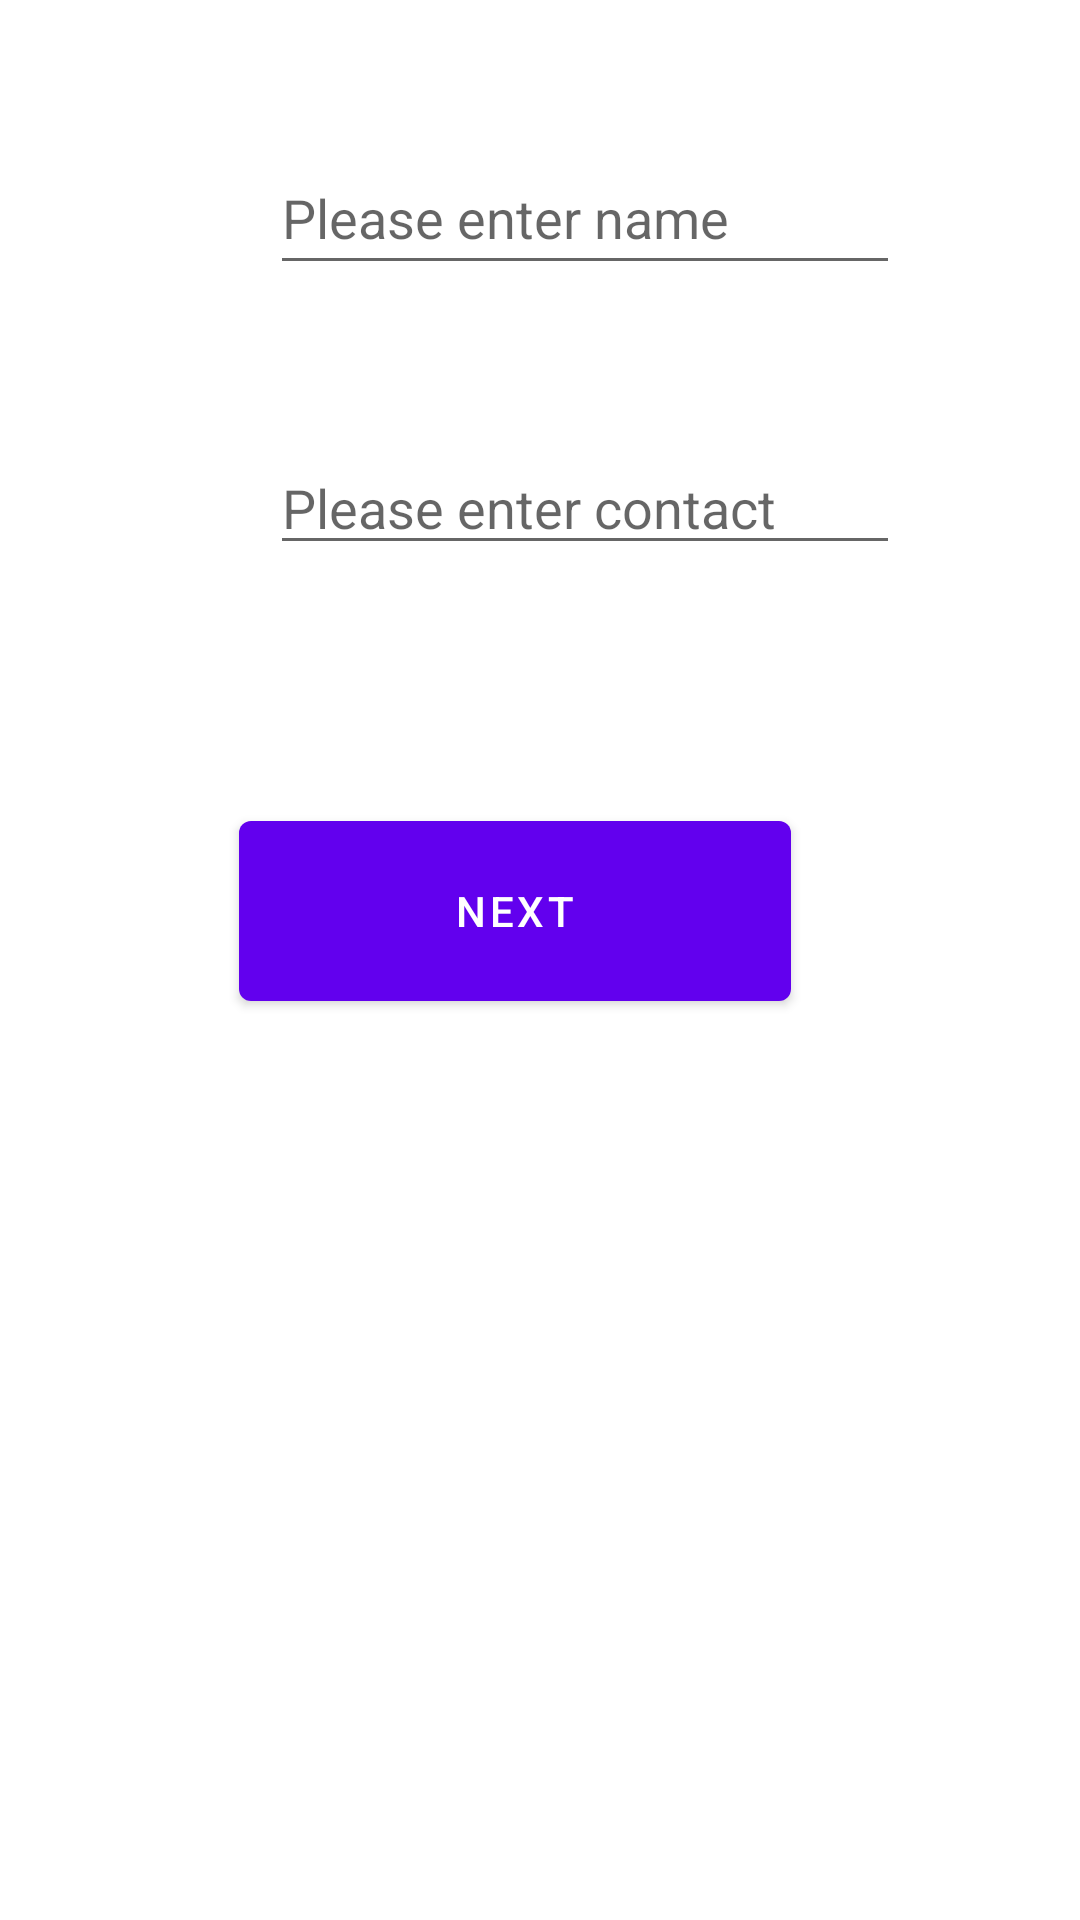

Android layout source for this screen:
<!-- AndroidManifest.xml: application theme Theme.UserInfoApp -->
<!-- res/layout/fragment_first.xml -->
<?xml version="1.0" encoding="utf-8"?>
<androidx.constraintlayout.widget.ConstraintLayout xmlns:android="http://schemas.android.com/apk/res/android"
    xmlns:app="http://schemas.android.com/apk/res-auto"
    xmlns:tools="http://schemas.android.com/tools"
    android:layout_width="match_parent"
    android:layout_height="match_parent"
    tools:context=".FirstFragment">

    <Button
        android:id="@+id/button_first"
        android:layout_width="184dp"
        android:layout_height="72dp"
        android:text="@string/next"
        app:layout_constraintBottom_toBottomOf="parent"
        app:layout_constraintEnd_toEndOf="parent"
        app:layout_constraintHorizontal_bias="0.453"
        app:layout_constraintStart_toStartOf="parent"
        app:layout_constraintTop_toBottomOf="@+id/etMobile"
        app:layout_constraintVertical_bias="0.209" />

    <EditText
        android:id="@+id/etName"
        android:layout_width="wrap_content"
        android:layout_height="wrap_content"
        android:layout_marginStart="90dp"
        android:layout_marginTop="47dp"
        android:ems="10"
        android:hint="Please enter name"
        android:inputType="textPersonName"
        android:minHeight="48dp"
        app:layout_constraintStart_toStartOf="parent"
        app:layout_constraintTop_toTopOf="parent" />

    <EditText
        android:id="@+id/etMobile"
        android:layout_width="wrap_content"
        android:layout_height="wrap_content"
        android:layout_marginTop="52dp"
        android:ems="10"
        android:hint="Please enter contact"
        android:inputType="textPersonName"
        app:layout_constraintEnd_toEndOf="@+id/etName"
        app:layout_constraintStart_toStartOf="@+id/etName"
        app:layout_constraintTop_toBottomOf="@+id/etName" />
</androidx.constraintlayout.widget.ConstraintLayout>
<!-- resources referenced by this layout -->
<resources>
  <string name="next">Next</string>
  <style name="Theme.UserInfoApp" parent="Theme.MaterialComponents.DayNight.DarkActionBar">
          
          <item name="colorPrimary">@color/purple_500</item>
          <item name="colorPrimaryVariant">@color/purple_700</item>
          <item name="colorOnPrimary">@color/white</item>
          
          <item name="colorSecondary">@color/teal_200</item>
          <item name="colorSecondaryVariant">@color/teal_700</item>
          <item name="colorOnSecondary">@color/black</item>
          
          <item name="android:statusBarColor" tools:targetApi="l">?attr/colorPrimaryVariant</item>
          
      </style>
  <!-- not gathered from this repository: default colours our renderer supplied (Android Studio template values) -->
  <color name="purple_500">#FF6200EE</color>
  <color name="purple_700">#FF3700B3</color>
  <color name="teal_200">#FF03DAC5</color>
  <color name="teal_700">#FF018786</color>
  <color name="black">#FF000000</color>
  <color name="white">#FFFFFFFF</color>
</resources>
